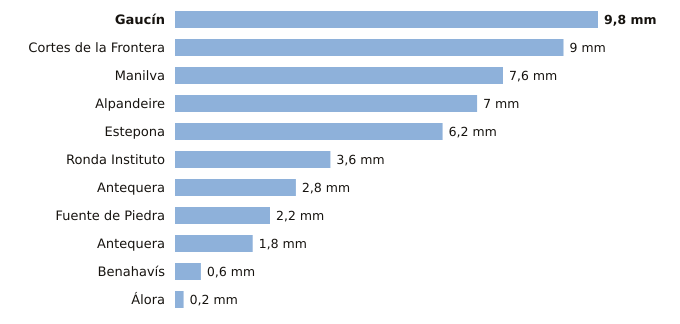

Values plotted in this chart, from the file beside it:
estacion, provincia, indicativo, mm_6_dias_anteriores, mm_hoy, mm_7_dias, horas_de_hoy
Gaucín, Málaga, 6050X, 9.8, 0.0, 9.8, 2
Cortes de la Frontera, Málaga, 6040X, 9.0, 0.0, 9.0, 3
Manilva, Málaga, 6057X, 7.6, 0.0, 7.6, 2
Alpandeire, Málaga, 6045X, 7.0, 0.0, 7.0, 2
Estepona, Málaga, 6058I, 6.2, 0.0, 6.2, 3
Ronda Instituto, Málaga, 6032X, 3.6, 0.0, 3.6, 2
Antequera, Málaga, 6100B, 2.8, 0.0, 2.8, 3
Fuente de Piedra, Málaga, 6375X, 2.2, 0.0, 2.2, 2
Antequera, Málaga, 6106X, 1.8, 0.0, 1.8, 3
Benahavís, Málaga, 6069X, 0.6, 0.0, 0.6, 3
Álora, Málaga, 6127X, 0.2, 0.0, 0.2, 2
